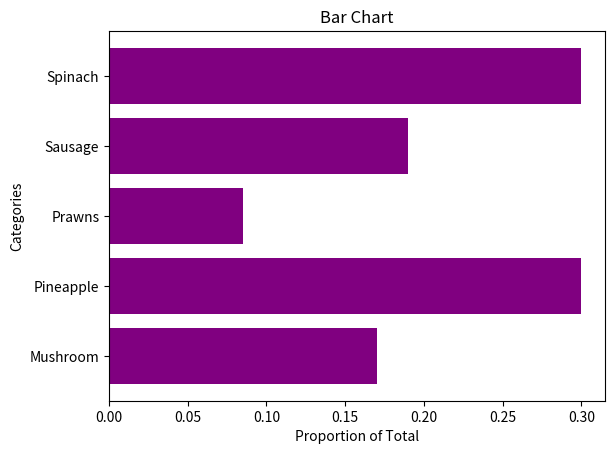

Write the Python code that produced this figure.
import matplotlib.pyplot as plt

categories = ['Mushroom', 'Pineapple', 'Prawns', 'Sausage', 'Spinach']
variables = [0.17, 0.3, 0.085, 0.19, 0.3]

# Create the horizontal bar chart
plt.barh(categories, variables, color='purple')

# Add title and labels
plt.title('Bar Chart')
plt.xlabel('Proportion of Total')
plt.ylabel('Categories')

# Display the plot
plt.show()
